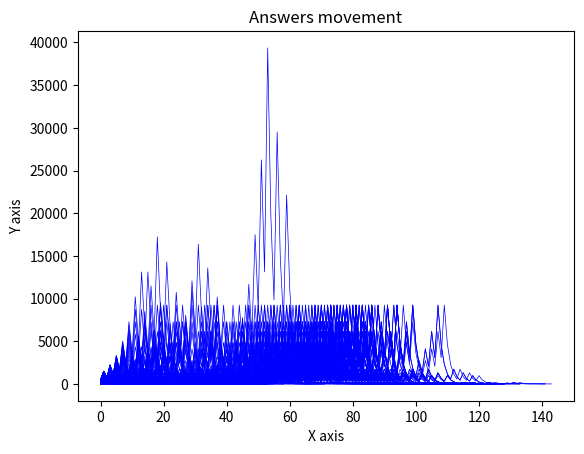
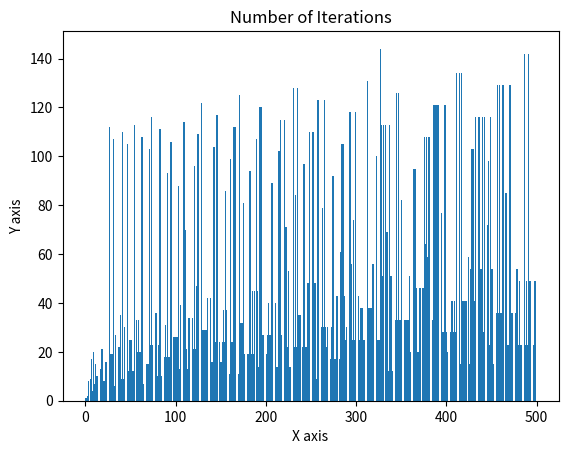

Here is the Python script that generated these plots, in order:
import numpy as np
import matplotlib.pyplot as plt

if __name__ == "__main__":
    hist_array = np.array([1])
    cc_upperbound = 500

    for input_val in range(1,cc_upperbound):
        # input_val = 5528
        result_array = np.array([input_val])
        # print(result_array)
        while input_val > 1:
            if input_val % 2 ==0:
                input_val = input_val // 2
            else:
                input_val = 3 * input_val +1

            result_array = np.append(result_array,[input_val])

        plt.figure("Answers movement")
        plt.title("Answers movement")
        plt.xlabel("X axis")
        plt.ylabel("Y axis")
        x = np.arange(0, result_array.size)
        plt.plot(x, result_array, color="blue",linewidth=0.5)
        hist_array = np.append(hist_array,[result_array.size])

    # Frequncies chart
    plt.figure("Number of Iterations")
    plt.title("Number of Iterations")
    plt.xlabel("X axis")
    plt.ylabel("Y axis")
    plt.bar(range(0,hist_array.size), hist_array)

    plt.show()